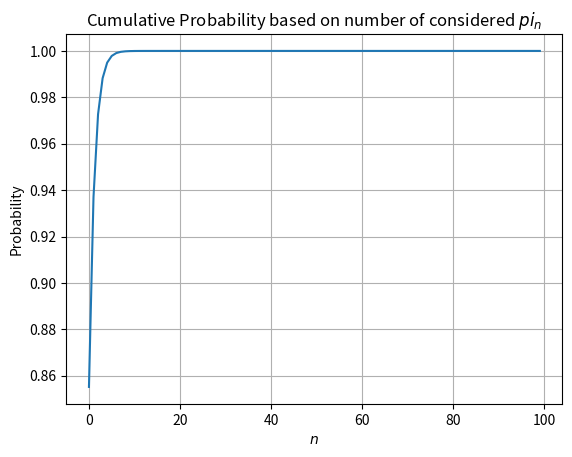

This figure's Python source:
"""
[redacted]

MSc Applied Mathematics
AQM

Tired Server

Q4 - 2023/2024
"""

import numpy as np
from matplotlib import pyplot as plt


def get_r(A_0: np.ndarray, A_1: np.ndarray, A_2: np.ndarray, gamma: float = 1, iterations: int = 10) -> np.ndarray:
    R_old = np.zeros(A_2.shape)
    R_new = R_old
    for _ in range(iterations):
        R_new = -(A_0 + R_old ** 2 @ A_2) @ np.linalg.inv(A_1)
        R_old = R_new
    return R_new


def m1_a():
    arrival = 1
    departure = 2 / 5
    tired = 1 / 2
    exhausted = 1 / 4
    departure_ex = 0

    A_0 = arrival * np.eye(3)
    A_1 = np.array([[-(arrival + departure + tired), tired, 0], [0, -(arrival + departure * 3 / 4 + tired), tired],
                    [exhausted, 0, -(arrival + exhausted + departure_ex)]])
    A_2 = np.array([[departure, 0, 0], [0, departure * 3 / 4, 0], [0, 0, departure_ex]])

    return A_0, A_1, A_2


def m1_b():
    arrival = 1
    departure = 2 / 5
    departure_ex = 0
    b_00 = -arrival * np.eye(1)
    b_01 = np.array([arrival, 0, 0])
    b_10 = np.array([[departure], [departure * 3 / 4], [departure_ex]])
    return b_00, b_01, b_10


def m2a_a():
    arrival = 1
    departure_1 = 2
    departure_2 = 2

    A_0 = arrival * np.eye(4)
    A_1 = np.array(
        [[-(arrival + departure_1), departure_1, 0, 0], [0, -(arrival + departure_1 + departure_2), departure_1, 0],
         [0, 0, -(arrival + departure_1 + departure_2), departure_1], [0, 0, 0, -(arrival + departure_2)]])
    A_2 = np.array([[0, 0, 0, 0], [departure_2, 0, 0, 0], [0, departure_2, 0, 0], [0, 0, departure_2, 0]])

    return A_0, A_1, A_2


def m2a_b(A0: None, A2: None):
    arrival = 1
    departure_1 = 2
    departure_2 = 2
    b_00 = np.zeros((10, 10))
    arrival_pos = [(0, 1), (1, 3), (2, 4), (3, 6), (4, 7), (5, 8)]
    departure_1_pos = [(1, 2), (3, 4), (4, 5), (6, 7), (7, 8), (8, 9)]
    departure_2_pos = [(2, 0), (4, 1), (5, 2), (7, 3), (8, 4), (9, 5)]
    for pos in arrival_pos:
        b_00[pos] = arrival

    for pos in departure_1_pos:
        b_00[pos] = departure_1

    for pos in departure_2_pos:
        b_00[pos] = departure_2

    # Diagonal
    for i in range(b_00.shape[0]):
        b_00[i, i] = -np.sum(b_00[i, :])
    b_00[6:, 6:] += -arrival * np.eye(4)

    b_01 = np.zeros((10, 4))
    b_01[6:, :] = arrival * np.eye(4)

    b_10 = np.zeros((4, 10))
    b_10[:, 5:9] = departure_2 * np.eye(4)
    b_10[0, 5] = 0

    return b_00, b_01, b_10


def m2b_a():
    arrival = 1
    departure_1 = 4
    departure_2a = 4 + 2 * np.sqrt(2)
    departure_2b = 4 - 2 * np.sqrt(2)

    hype_prob = 1 / 2

    A_0 = arrival * np.eye(16)
    A_2_00 = np.zeros((8, 8))
    A_2_11 = np.zeros((8, 8))
    A_zero = np.zeros((8, 8))
    for i in range(A_2_00.shape[0] - 2):
        A_2_00[i + 2, i] = departure_2a
        A_2_11[i + 2, i] = departure_2b
    A_top = np.hstack((A_2_00, A_zero))
    A_bot = np.hstack((A_zero, A_2_11))
    A_2 = np.vstack((A_top, A_bot))

    A_1_00 = np.zeros((8, 8))
    for i in range(A_1_00.shape[0] - 2):
        A_1_00[i, i + 1] = departure_1

    A_1_10 = np.zeros((8, 8))
    for i in range(1, A_1_10.shape[0]):
        A_1_10[i, i] = hype_prob

    A_top = np.hstack((A_1_00, A_1_10))
    A_bot = np.hstack((A_1_10, A_1_00))
    A_1 = np.vstack((A_top, A_bot))

    for i in range(A_1.shape[0]):
        A_1[i, i] = -np.sum(A_1[i, :]) - np.sum(A_0[i, :]) - np.sum(A_2[i, :])

    print("A0: ", A_0)
    print("A1: ", A_1)
    print("A2: ", A_2)
    return A_0, A_1, A_2


def m2b_b(A0, A2):
    arrival = 1
    departure_1 = 4
    departure_2a = 4 + 2 * np.sqrt(2)
    departure_2b = 4 - 2 * np.sqrt(2)
    hype_prob = 1 / 2

    b_00_00 = np.zeros((20, 20))
    b_00_11 = np.zeros((20, 20))
    arrival_pos = [(0, 2), (1, 2), (2, 6), (3, 7), (4, 8), (5, 9), (6, 12), (7, 13), (8, 14), (9, 15), (10, 16),
                   (11, 17)]
    departure_1_pos = [(2, 3), (3, 4), (6, 7), (7, 8), (8, 9), (9, 10), (12, 13), (13, 14), (14, 15), (15, 16),
                       (16, 17), (17, 18)]
    departure_2_pos = [(4, 0), (5, 1), (10, 4), (11, 5), (14, 6), (15, 7), (16, 8), (17, 9), (18, 10), (19, 11)]

    for pos in arrival_pos:
        b_00_00[pos] = arrival
        b_00_11[pos] = arrival

    for pos in departure_1_pos:
        b_00_11[pos] = departure_1
        b_00_00[pos] = departure_1

    for pos in departure_2_pos:
        b_00_00[pos] = departure_2a
        b_00_11[pos] = departure_2b

    b_00_01 = hype_prob * np.eye(20)
    b_00_01[0, 0] = 0
    b_00_01[1, 1] = 0

    b_00_top = np.hstack((b_00_00, b_00_01))
    b_00_bot = np.hstack((b_00_01, b_00_11))
    b_00 = np.vstack((b_00_top, b_00_bot))

    b_01 = np.zeros((40, 16))
    b_01[-16:, :] = np.transpose(A0)

    b_10 = np.zeros((16, 40))
    b_10[:, -16:] = A2


    for i in range(b_00.shape[0]):
        b_00[i, i] += -np.sum(b_00[i, :]) - np.sum(b_01[i, :])

    print("b_10: ", b_10)

    return b_00, b_01, b_10


def get_gamma(A_1):
    gamma_list: list = []
    for i in range(A_1.shape[0]):
        gamma_list.append(abs(A_1[i][i]))
    max_gamma = np.max(gamma_list)
    return max_gamma


def get_pi01_T(B00, B10, B01, B11, A2, R):
    # print("\nFind distribution\n")
    # Reshape arrays
    print("type: ", type(B10))

    # B10 = B10.reshape(-1, 1)
    # B01 = B01.reshape(1, -1)

    # Change B01, B11 + R @ A2
    RB = B01
    RO = B11 + R @ A2

    # Substitute kth column with [e (I - R)^-1 @ e]^T
    print("Rechtsboven (RB)\n", RB, "\n", "Rechtsonder (RO)\n", RO)
    RB[:, -1] = 1
    C = np.eye(R.shape[0]) - R
    RO[:, -1] = (np.linalg.inv(C) @ np.ones(R.shape[0])).T
    print("Rechtsboven (RB)\n", RB, "\n", "Rechtsonder (RO)\n", RO)

    # Calc A*
    A_star = -B10 @ np.linalg.inv(B00) @ RB + RO
    # print("e @ A^-1", np.matrix([0, 0, 1]) @ np.linalg.inv(A_star))
    e_k = np.zeros(A_star.shape[0])
    e_k[-1] = 1
    pi1 = np.linalg.solve(A_star.T, e_k.T)
    pi0 = -(pi1.T @ B10) @ np.linalg.inv(B00)
    # print("A*", A_star, type(A_star))
    # print("Found pi_1: \n", pi1, type(pi1))
    print(pi0, pi1)
    print(pi1.T @ R ** 10)
    # print(A_star.T @ pi1)
    # print(pi1.T @ (-B10 @ np.linalg.inv(B00) @ B01 + B11 + R @ A2))
    # print(pi0 * np.ones(R.shape[0]) + pi1.T @ np.linalg.inv(np.eye(3) - R) @ np.ones(R.shape[0]))

    print("Validity checks")
    print("Validity", pi0 @ B00 + pi1.T @ B10)
    print("Validity", pi0 @ B01 + pi1.T @ B11 + pi1.T @ R @ A2)
    print("Validity", pi0 * np.ones(pi0.shape[0]) + pi1.T @ np.linalg.inv(np.eye(R.shape[0]) - R) @ np.ones(R.shape[0]))

    return pi0, pi1


# def get_pi01(b_00, b_10, b_01, A_1, A_2, R, gamma=1):
#     # Redef A
#     A_1 = np.eye(A_1.shape[0]) + gamma * A_1
#     A_2 = gamma * A_2
#
#     RB = b_01
#     RO = A_1 + R @ A_2
#     # print("Rechtsboven (RB)\n", RB, "\n", "Rechtsonder (RO)\n", RO)
#
#     # Substitute kth column with [e (I - R)^-1 @ e]^T
#     RB[-1] = 1
#     RO[:, -1] = (np.linalg.inv(np.eye(R.shape[0]) - R) @ np.ones(R.shape[0])).T
#     # Check if subtitution is correctly performed
#     # print("Rechtsboven (RB)\n", RB, "\n", "Rechtsonder (RO)\n", RO)
#
#     temp0 = -b_10 @ np.linalg.inv(b_00) @ RB.reshape(1, -1) + RO
#     # print("A*", type(temp0))
#     pi1 = np.linalg.solve(temp0.T, np.matrix([0, 0, 1]).T)
#     # print("Found pi_1: \n", pi1)
#     print("A*", temp0, type(temp0))
#     print("Found pi_1: \n", pi1, type(pi1))
#
#     pi1 = pi1.T
#     # print(pi1.T)
#     # print(pi1.T @ (-b_10 @ np.linalg.inv(b_00) @ b_01.reshape(1, -1) + A_1 + R @ A_2))
#     pi0 = -(pi1 @ b_10) @ np.linalg.inv(b_00)
#     print("Validity", pi0 @ b_00 + pi1 @ b_10)
#     print("Validity", pi0 @ b_01.reshape(1, -1) + pi1 @ (A_1 + R @ A_2))
#     print("Validity", pi0 * np.ones(3) + pi1 @ np.linalg.inv(np.eye(R.shape[0]) - R) @ np.ones(3))
#     return pi0, pi1


def get_distr(n: int, pi: np.ndarray, R: np.ndarray):
    R = np.linalg.matrix_power(R, n - 1)
    new_pi = pi @ R
    return new_pi


def validity_check(pi0: np.ndarray, pi1: np.ndarray, R: np.ndarray):
    tot = np.sum(pi0)
    prob_list: list = [tot]
    for n in range(1, 100):
        new_R = np.linalg.matrix_power(R, n - 1)
        new_pi = pi1 @ new_R
        tot += np.sum(new_pi)
        prob_list.append(tot)
        print("Total sum: ", tot)
    return prob_list


def plot_prob_list(prob_list: list):
    plt.plot(prob_list)
    plt.xlabel("$n$")
    plt.ylabel("Probability")
    plt.grid()
    plt.title("Cumulative Probability based on number of considered $pi_n$")
    plt.savefig("Validity pi_n.png")
    plt.show()


def mean_val_analysis(pi0: np.ndarray, pi1: np.ndarray, R: np.ndarray):
    length_ex: float = 0
    length_in: float = 0
    N = 3

    # External length
    len_ex_ex = pi1.T @ np.linalg.matrix_power(np.eye(R.shape[0]) - R, -2) @ np.ones(R.shape[0])
    print("Exact calculation: ", len_ex_ex)

    # Iterative:
    for n in range(1, 1000):
        length_ex += n * (pi1.T @ np.linalg.matrix_power(R, n)) @ np.ones(R.shape[0])
    print("Iterative calculation: ", length_ex)

    # Internal length
    length_in_ex = np.sum(pi1) + 3 * pi1.T @ R @ np.linalg.inv(np.eye(R.shape[0]) - R) @ np.ones(R.shape[0])
    print(length_in_ex)

    # Iterative
    for n in range(0, 10000):
        length_in += np.linalg.matrix_power(R, n) @ np.ones(R.shape[0])
    print("Iterative calculation: ", 3 * pi1.T @ length_in)
    print("Exact: ", 3 * np.sum(pi1) + 3 * pi1.T @ R @ np.linalg.inv(np.eye(R.shape[0]) - R) @ np.ones(R.shape[0]))

    # n0 FOR M2 1
    n0 = [0, 1, 1, 2, 2, 2, 3, 3, 3, 3]

    # n0 FOR M2 2
    # n0 = [0, 0, 1, 1, 1, 1, 2, 2, 2, 2, 2, 2, 3, 3, 3, 3, 3, 3, 3, 3, 0, 0, 1, 1, 1, 1, 2, 2, 2, 2, 2, 2, 3, 3, 3, 3, 3, 3, 3, 3]
    print(n0 @ pi0.T + N * pi1.T @ np.linalg.inv(np.eye(R.shape[0]) - R) @ np.ones(R.shape[0]))


if __name__ == "__main__":
    A_0, A_1, A_2 = m2a_a()
    print("A0\n", A_0, "\nA1/B11\n", A_1, "\nA2\n", A_2)
    b_00, b_01, b_10 = m2a_b(A_0, A_2)
    print("B00\n", b_00, "\nB01\n", b_01, "\nB10\n", b_10)

    gamma = get_gamma(A_1)
    R_ = get_r(A_0, A_1, A_2, gamma, iterations=1000)
    print("R Validation: A_0 + R @ A_1 + R^2 @ A_2 = 0\n", A_0 + R_ @ A_1 + R_ ** 2 @ A_2)
    print("R\n", R_)
    # print("Run1")
    # pi0, pi1 = get_pi01(b_00, b_10, b_01, A_1, A_2, R_, gamma)
    print("Run2")
    pi0, pi1 = get_pi01_T(b_00, b_10, b_01, A_1, A_2, R_)
    print("\n\n\npi0\n", pi0, "\npi1", pi1)
    plist = validity_check(pi0, pi1.T, R_)
    plot_prob_list(plist)
    # TODO Check if R is calculated correctly + everything around calc pi1.
    # TODO Check if all pi's sum to 1 ^
    # TODO Implementation of EL // EW // ES
    mean_val_analysis(pi0, pi1, R_)

    # pin = get_distr(1, pi1, R)
    # print("Found pi distribution:")
    # print("pi_0:\n", pi0, "\n", "pi_1:\n", pi1)
